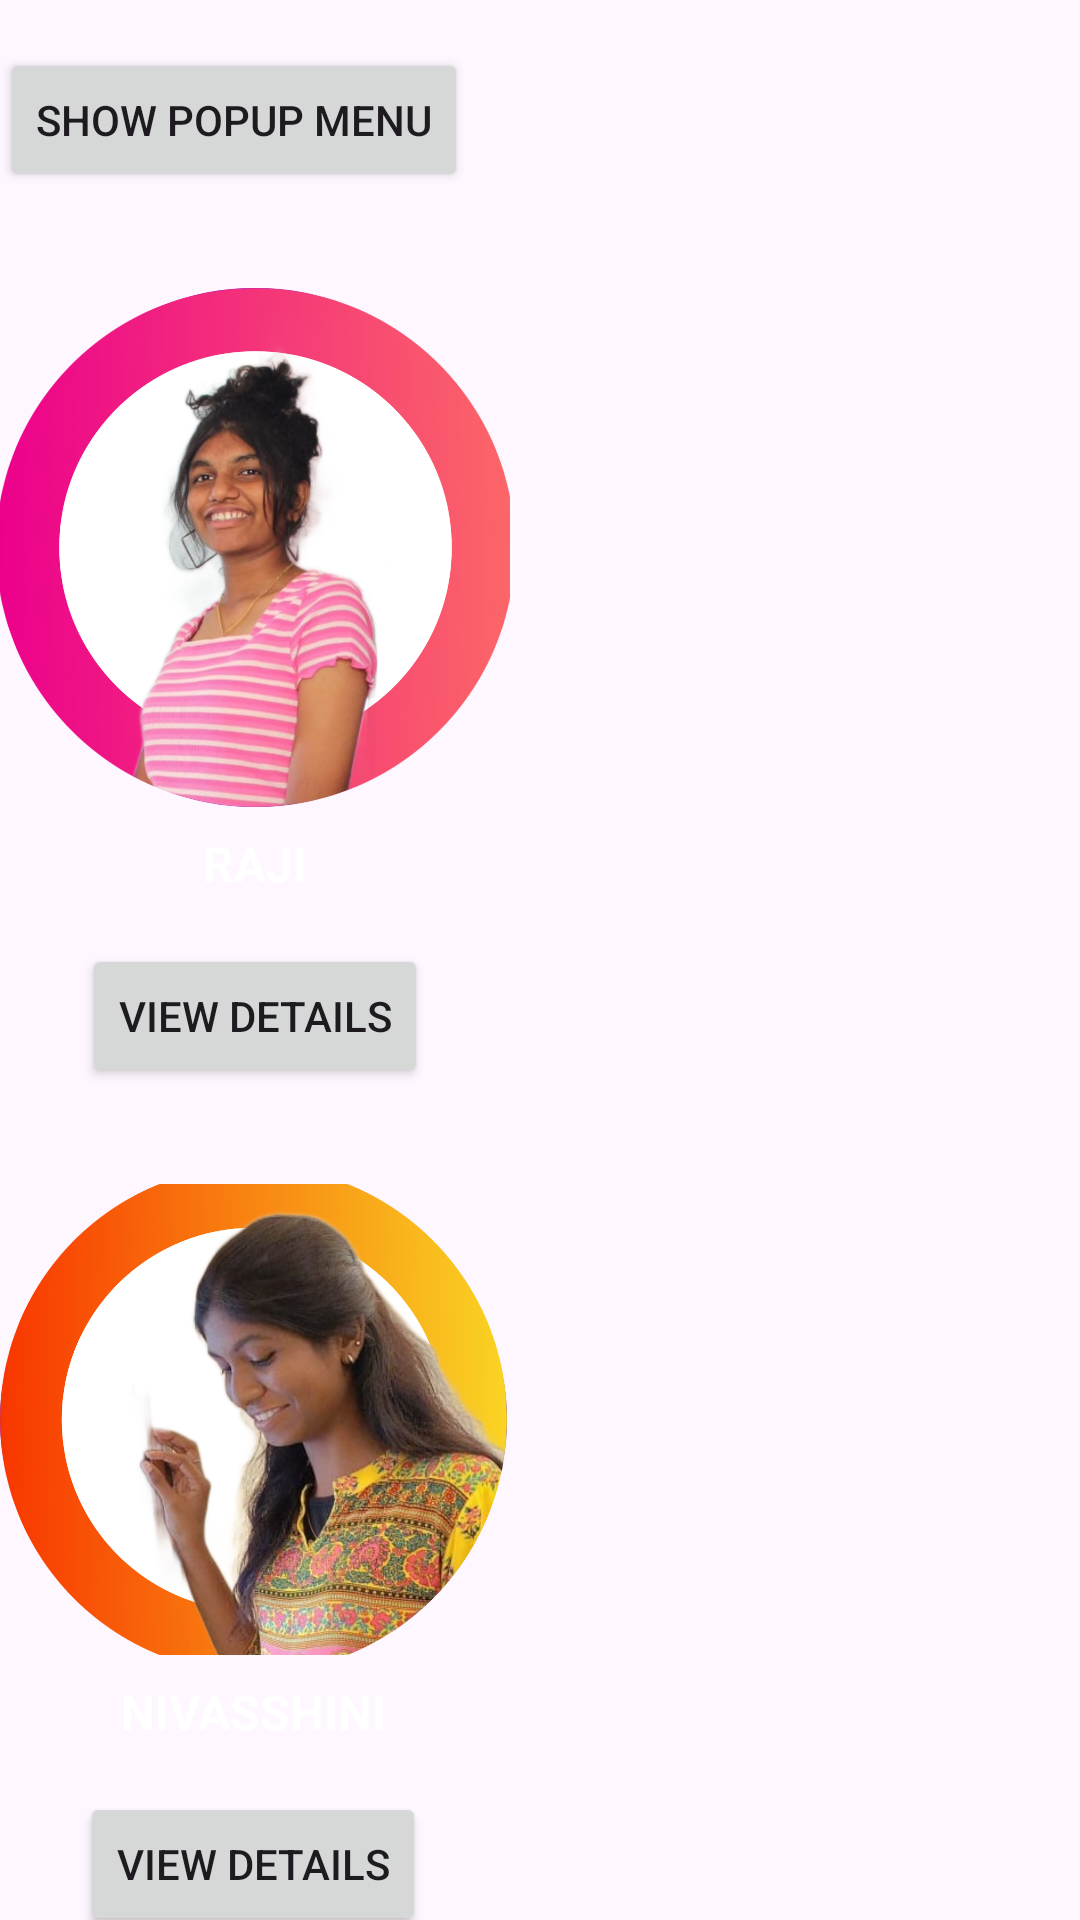

This screen was rendered from an Android layout file. Write that file and the resources it references.
<!-- AndroidManifest.xml: application theme Theme.SmartSpender -->
<!-- res/layout/activity_team_members.xml -->
<?xml version="1.0" encoding="utf-8"?>
<androidx.constraintlayout.widget.ConstraintLayout xmlns:android="http://schemas.android.com/apk/res/android"
    xmlns:app="http://schemas.android.com/apk/res-auto"
    xmlns:tools="http://schemas.android.com/tools"
    android:layout_width="match_parent"
    android:layout_height="match_parent"
    tools:context=".TeamMembersActivity">

    
    <Button
        android:id="@+id/popupButton"
        android:layout_width="wrap_content"
        android:layout_height="wrap_content"
        android:text="Show Popup Menu"
        app:layout_constraintTop_toTopOf="parent"
        app:layout_constraintLeft_toLeftOf="parent"
        android:layout_marginTop="16dp" />

    
    <LinearLayout
        android:id="@+id/rajiSection"
        android:layout_width="wrap_content"
        android:layout_height="wrap_content"
        android:orientation="vertical"
        android:gravity="center"
        app:layout_constraintTop_toBottomOf="@id/popupButton"
        app:layout_constraintLeft_toLeftOf="parent"
        android:layout_marginTop="32dp"
        android:layout_marginBottom="16dp">

        <ImageView
            android:id="@+id/rajiImage"
            android:layout_width="170dp"
            android:layout_height="173dp"
            android:layout_marginBottom="8dp"
            android:background="@drawable/circle"
            android:scaleType="centerCrop"
            android:src="@drawable/raji" />

        <TextView
            android:id="@+id/rajiName"
            android:layout_width="wrap_content"
            android:layout_height="wrap_content"
            android:text="RAJI"
            android:textSize="16sp"
            android:textStyle="bold"
            android:textColor="@color/white"
            android:gravity="center" />

        
        <Button
            android:id="@+id/viewDetailsRaji"
            android:layout_width="wrap_content"
            android:layout_height="wrap_content"
            android:text="View Details"
            android:layout_marginTop="16dp"
            android:gravity="center" />
    </LinearLayout>

    
    <LinearLayout
        android:id="@+id/nivasshiniSection"
        android:layout_width="wrap_content"
        android:layout_height="wrap_content"
        android:orientation="vertical"
        android:gravity="center"
        app:layout_constraintTop_toBottomOf="@id/rajiSection"
        app:layout_constraintLeft_toLeftOf="parent"
        android:layout_marginTop="32dp"
        android:layout_marginBottom="16dp">

        <ImageView
            android:id="@+id/nivasshiniImage"
            android:layout_width="169dp"
            android:layout_height="157dp"
            android:layout_marginBottom="8dp"
            android:background="@drawable/circle"
            android:scaleType="centerCrop"
            android:src="@drawable/nivasshini" />

        <TextView
            android:id="@+id/nivasshiniName"
            android:layout_width="wrap_content"
            android:layout_height="wrap_content"
            android:text="NIVASSHINI"
            android:textSize="16sp"
            android:textStyle="bold"
            android:textColor="@color/white"
            android:gravity="center" />

        
        <Button
            android:id="@+id/viewDetailsNivasshini"
            android:layout_width="wrap_content"
            android:layout_height="wrap_content"
            android:text="View Details"
            android:layout_marginTop="16dp"
            android:gravity="center" />
    </LinearLayout>

    
    <LinearLayout
        android:id="@+id/hariniSection"
        android:layout_width="wrap_content"
        android:layout_height="wrap_content"
        android:orientation="vertical"
        android:gravity="center"
        app:layout_constraintTop_toBottomOf="@id/nivasshiniSection"
        app:layout_constraintLeft_toLeftOf="parent"
        android:layout_marginTop="32dp"
        android:layout_marginBottom="16dp">

        <ImageView
            android:id="@+id/hariniImage"
            android:layout_width="169dp"
            android:layout_height="162dp"
            android:layout_marginBottom="8dp"
            android:background="@drawable/circle"
            android:scaleType="centerCrop"
            android:src="@drawable/harini" />

        <TextView
            android:id="@+id/hariniName"
            android:layout_width="wrap_content"
            android:layout_height="wrap_content"
            android:text="HARINI"
            android:textSize="16sp"
            android:textStyle="bold"
            android:textColor="@color/white"
            android:gravity="center" />

        
        <Button
            android:id="@+id/viewDetailsHarini"
            android:layout_width="wrap_content"
            android:layout_height="wrap_content"
            android:text="View Details"
            android:layout_marginTop="16dp"
            android:gravity="center" />
    </LinearLayout>

</androidx.constraintlayout.widget.ConstraintLayout>
<!-- resources referenced by this layout -->
<resources>
  <!-- drawable circle (drawable) -->
  <?xml version="1.0" encoding="utf-8"?>
  <shape xmlns:android="http://schemas.android.com/apk/res/android"
      android:shape="oval">
      <solid android:color="#FFFFFF" />
      <stroke
          android:width="2dp"
          android:color="#FF6200EE" />
  </shape>
  <!-- drawable harini: png bitmap (drawable, 995542 bytes) -->
  <!-- drawable nivasshini: png bitmap (drawable, 949384 bytes) -->
  <!-- drawable raji: png bitmap (drawable, 676704 bytes) -->
  <style name="Theme.SmartSpender" parent="Base.Theme.SmartSpender" />
  <style name="Base.Theme.SmartSpender" parent="Theme.Material3.DayNight.NoActionBar">
          
          
      </style>
  <!-- not gathered from this repository: default colours our renderer supplied (Android Studio template values) -->
  <color name="white">#FFFFFFFF</color>
</resources>
